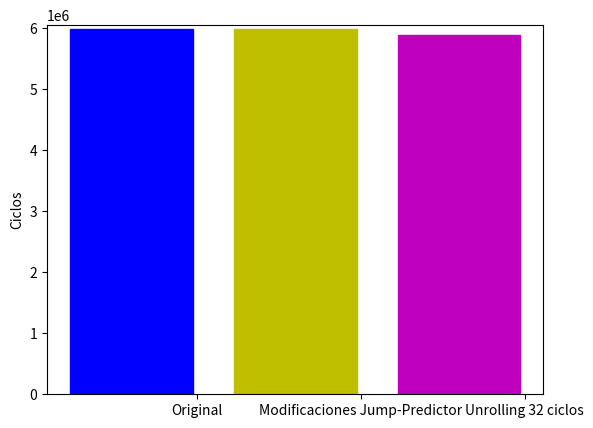

This chart was generated by the following Python code:
import matplotlib.pyplot as plt
import numpy as np

asm = 5980263
jmp = 5977453
ur = 5873712

y = []
y.append(asm)
y.append(jmp)
y.append(ur)



ind = np.arange(3) 
width = .75     

fig, ax = plt.subplots()
rects1 = ax.bar(ind, y, width)

ax.set_ylabel('Ciclos')

#plt.suptitle('de Rotar ASM y Rotar C', y=1.05, fontsize=17)
ax.set_xticks(ind + 0.4)
ax.set_xticklabels(('Original','Modificaciones Jump-Predictor','Unrolling 32 ciclos'))
plt.ticklabel_format(style='sci', axis='y', scilimits=(0,0))
rects1[0].set_color('b')
rects1[1].set_color('y')
rects1[2].set_color('m')
plt.ylim(0, 6050000)

plt.show()

